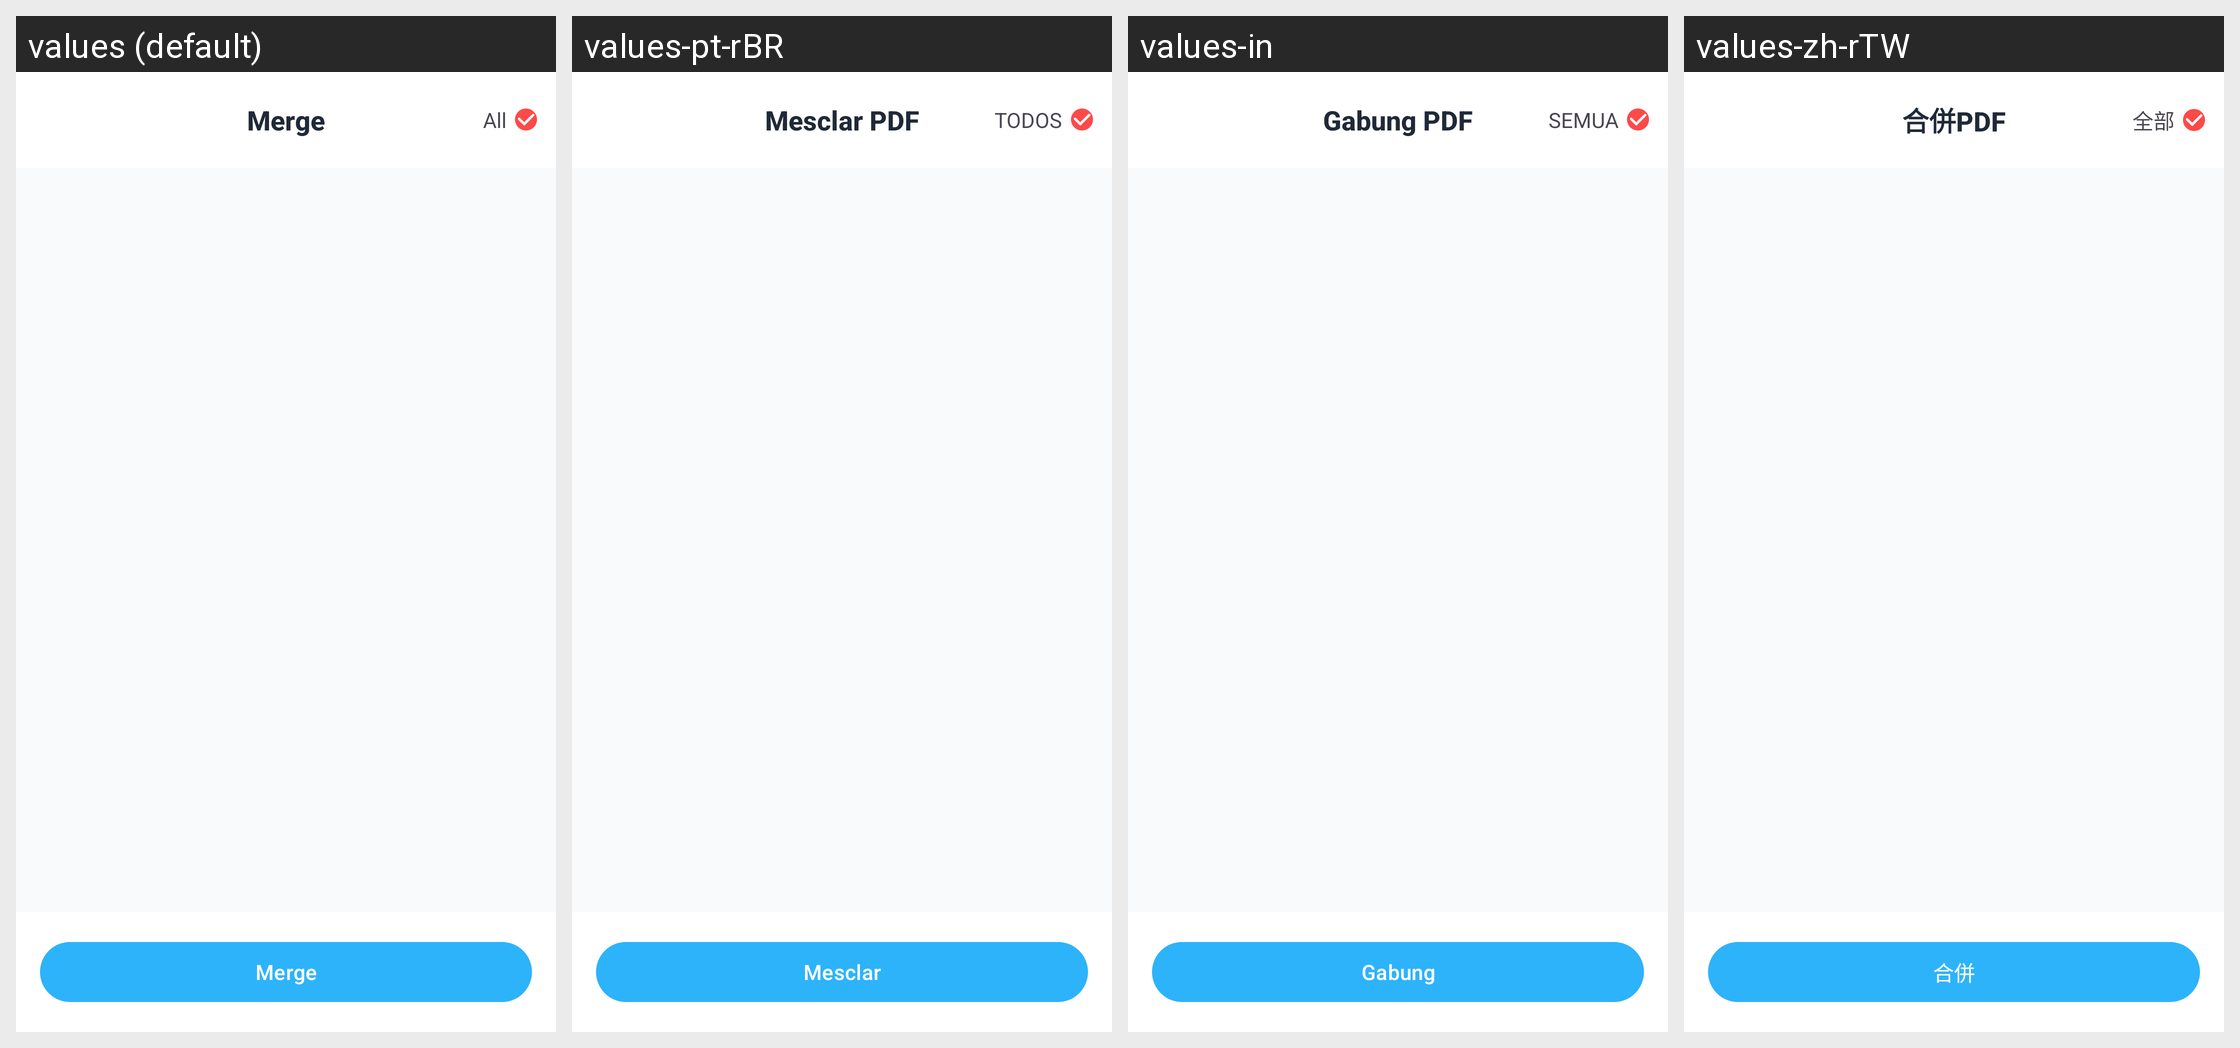

The same Android screen rendered under several of its app's locales, left to right. List the strings drawn on it with the default value and each locale's translation.
Android screen res/layout/activity_pdf_page_grid.xml rendered under 4 locales, left to right: values (default), values-pt-rBR, values-in, values-zh-rTW. Device: Nexus 5 (rendered at 1080×1920; each locale shown at half size, 540×960, under a caption strip naming it); theme Theme.PDFViewer.
Other locales in the repository, not shown: values-de, values-es, values-fr, values-hi, values-ja, values-ko, values-ru, values-th, values-vi, values-zh-rCN, values-zh-rHK, values-zh-rMO.
Strings drawn on this screen, with the default value and each locale's value (text and hints the layout hard-codes, and strings that could not be matched under every locale, appear in the picture but are not listed):

merge_pdf_title
  values: Merge
  values-pt-rBR: Mesclar PDF
  values-in: Gabung PDF
  values-zh-rTW: 合併PDF

main_tab_all
  values: All
  values-pt-rBR: TODOS
  values-in: SEMUA
  values-zh-rTW: 全部

action_merge
  values: Merge
  values-pt-rBR: Mesclar
  values-in: Gabung
  values-zh-rTW: 合併
